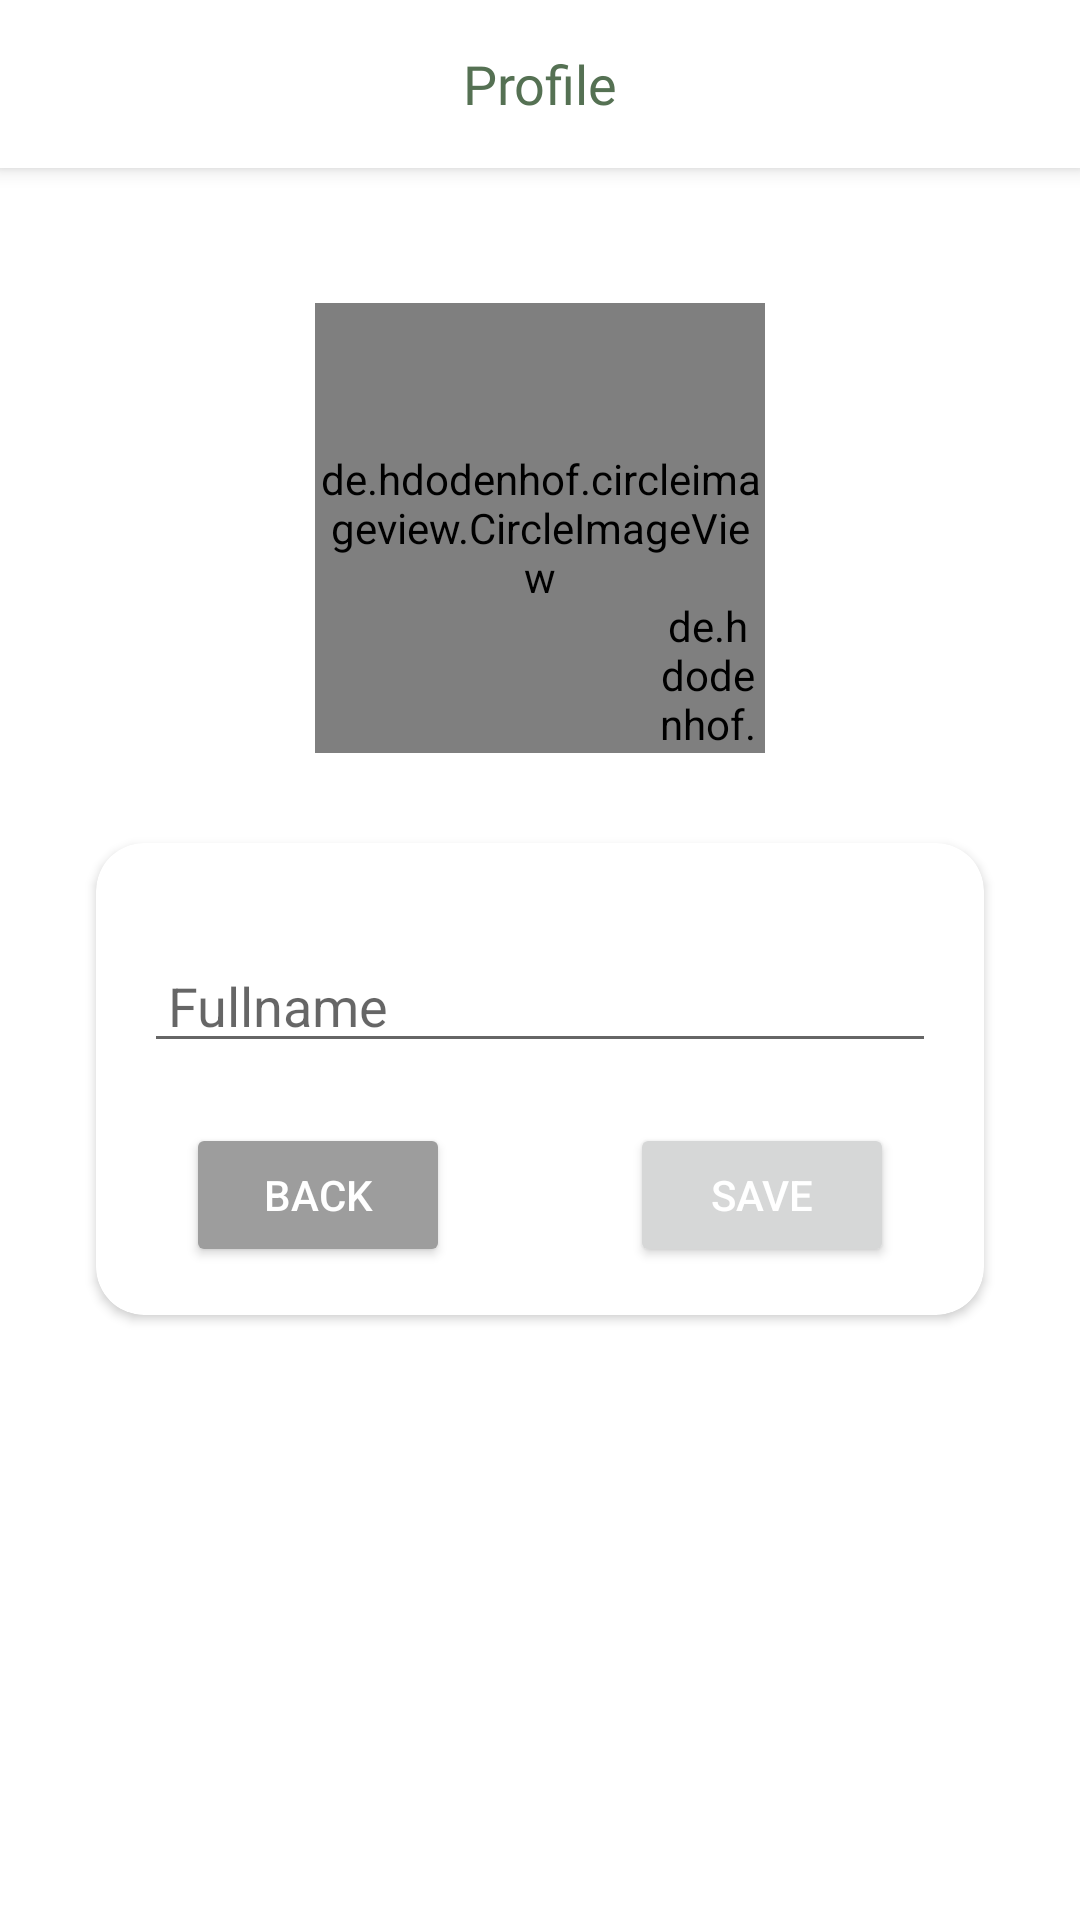

Write the Android layout XML for this screen, with the resource values it uses.
<!-- AndroidManifest.xml: application theme Theme.Laook -->
<!-- res/layout/fragment_edit_profile.xml -->
<?xml version="1.0" encoding="utf-8"?>
<androidx.constraintlayout.widget.ConstraintLayout xmlns:android="http://schemas.android.com/apk/res/android"
    xmlns:app="http://schemas.android.com/apk/res-auto"
    xmlns:tools="http://schemas.android.com/tools"
    android:layout_width="match_parent"
    android:layout_height="match_parent"
    android:clickable="true"
    android:focusable="true"
    android:background="@color/white"
    android:id="@+id/container"
    tools:context=".ui.profile.EditProfileFragment">

    <com.google.android.material.appbar.MaterialToolbar
        android:id="@+id/toolbar"
        android:layout_width="match_parent"
        android:layout_height="?attr/actionBarSize"
        android:background="?attr/colorPrimary"
        android:backgroundTint="@color/white"
        android:elevation="4dp"
        app:contentInsetEnd="0dp"
        app:contentInsetLeft="0dp"
        app:contentInsetRight="0dp"
        app:contentInsetStart="0dp"
        app:layout_constraintTop_toTopOf="parent">


        <TextView
            android:id="@+id/toolbar_title"
            android:layout_width="wrap_content"
            android:layout_height="wrap_content"
            android:layout_gravity="center"
            android:fontFamily="@font/poppins_semibold"
            android:text="@string/title_profile"
            android:textColor="@color/primary_green"
            android:textSize="18sp"
            tools:layout_editor_absoluteX="173dp"
            tools:layout_editor_absoluteY="16dp" />


    </com.google.android.material.appbar.MaterialToolbar>

    <FrameLayout
        android:id="@+id/Profile"
        android:layout_width="wrap_content"
        android:layout_height="wrap_content"
        android:layout_marginTop="45dp"
        app:layout_constraintEnd_toEndOf="parent"
        app:layout_constraintStart_toStartOf="parent"
        app:layout_constraintTop_toBottomOf="@+id/toolbar">


        <de.hdodenhof.circleimageview.CircleImageView
            android:id="@+id/ivProfile"
            android:layout_width="150dp"
            android:layout_height="150dp"
            android:src="@drawable/ic_profile_picture"
            tools:ignore="ImageContrastCheck" />

        <de.hdodenhof.circleimageview.CircleImageView
            android:id="@+id/btnProfile"
            android:layout_width="38dp"
            android:layout_height="50dp"
            android:layout_gravity="end"
            android:layout_marginTop="98dp"
            android:src="@drawable/ic_edit_photo_profile" />
    </FrameLayout>




    <androidx.cardview.widget.CardView
        android:id="@+id/cvForm"
        android:layout_width="0dp"
        android:layout_height="wrap_content"
        android:layout_marginStart="32dp"
        android:layout_marginTop="30dp"
        android:layout_marginEnd="32dp"
        app:cardCornerRadius="16dp"
        app:layout_constraintEnd_toEndOf="parent"
        app:layout_constraintStart_toStartOf="parent"
        app:layout_constraintTop_toBottomOf="@+id/Profile">

        <androidx.constraintlayout.widget.ConstraintLayout
            android:layout_width="match_parent"
            android:layout_height="match_parent"
            android:layout_marginVertical="16dp">

            <EditText
                android:id="@+id/etName"
                android:layout_width="0dp"
                android:layout_height="wrap_content"
                android:layout_marginStart="16dp"
                android:layout_marginTop="16dp"
                android:layout_marginEnd="16dp"
                android:ems="10"
                android:hint="@string/name_profile"
                android:inputType="textPersonName"
                android:paddingStart="8dp"
                android:paddingEnd="8dp"
                app:layout_constraintEnd_toEndOf="parent"
                app:layout_constraintStart_toStartOf="parent"
                app:layout_constraintTop_toTopOf="parent"
                tools:ignore="TouchTargetSizeCheck,VisualLintTextFieldSize"
                android:autofillHints="name" />

            <Button
                android:id="@+id/btnBack"
                android:layout_width="wrap_content"
                android:layout_height="wrap_content"
                android:layout_marginTop="20dp"
                android:text="@string/back"
                android:textColor="@color/white"
                android:backgroundTint="@color/gray"
                app:layout_constraintEnd_toStartOf="@+id/guideline"
                app:layout_constraintStart_toStartOf="parent"
                app:layout_constraintTop_toBottomOf="@+id/etName" />

            <Button
                android:id="@+id/btnUpdate"
                android:layout_width="wrap_content"
                android:layout_height="wrap_content"
                android:layout_marginTop="20dp"
                android:text="@string/save"
                android:textColor="@color/white"
                app:layout_constraintEnd_toEndOf="parent"
                app:layout_constraintStart_toEndOf="@+id/guideline"
                app:layout_constraintTop_toBottomOf="@+id/etName" />

            <androidx.constraintlayout.widget.Guideline
                android:id="@+id/guideline"
                android:layout_width="wrap_content"
                android:layout_height="wrap_content"
                android:orientation="vertical"
                app:layout_constraintGuide_percent="0.5" />

        </androidx.constraintlayout.widget.ConstraintLayout>



    </androidx.cardview.widget.CardView>

    <ProgressBar
        android:id="@+id/progress_bar"
        style="?android:attr/progressBarStyle"
        android:layout_width="wrap_content"
        android:layout_height="wrap_content"
        android:visibility="gone"
        app:layout_constraintBottom_toBottomOf="parent"
        app:layout_constraintEnd_toEndOf="parent"
        app:layout_constraintHorizontal_bias="0.498"
        app:layout_constraintStart_toStartOf="parent"
        app:layout_constraintTop_toTopOf="parent"
        app:layout_constraintVertical_bias="0.67"
        tools:visibility="visible" />


</androidx.constraintlayout.widget.ConstraintLayout>
<!-- resources referenced by this layout -->
<resources>
  <color name="gray">#9D9D9D</color>
  <color name="primary_green">#557153</color>
  <color name="white">#FFFFFFFF</color>
  <string name="back">Back</string>
  <string name="name_profile">Fullname</string>
  <string name="save">Save</string>
  <string name="title_profile">Profile</string>
  <style name="Theme.Laook" parent="Theme.MaterialComponents.DayNight.NoActionBar">
          
          <item name="colorPrimary">@color/primary_green</item>
          <item name="colorPrimaryVariant">@color/secondprimary_green</item>
          <item name="colorOnPrimary">@color/white</item>
          
          <item name="colorSecondary">@color/teal_200</item>
          <item name="colorSecondaryVariant">@color/teal_700</item>
          <item name="colorOnSecondary">@color/black</item>
          
          <item name="android:statusBarColor">?attr/colorPrimaryVariant</item>
          
          <item name="windowActionBar">false</item>
          <item name="windowNoTitle">true</item>
  
  
  
  
      </style>
  <color name="secondprimary_green">#7D8F69</color>
  <color name="teal_200">#FF03DAC5</color>
  <color name="teal_700">#FF018786</color>
  <color name="black">#FF000000</color>
</resources>
